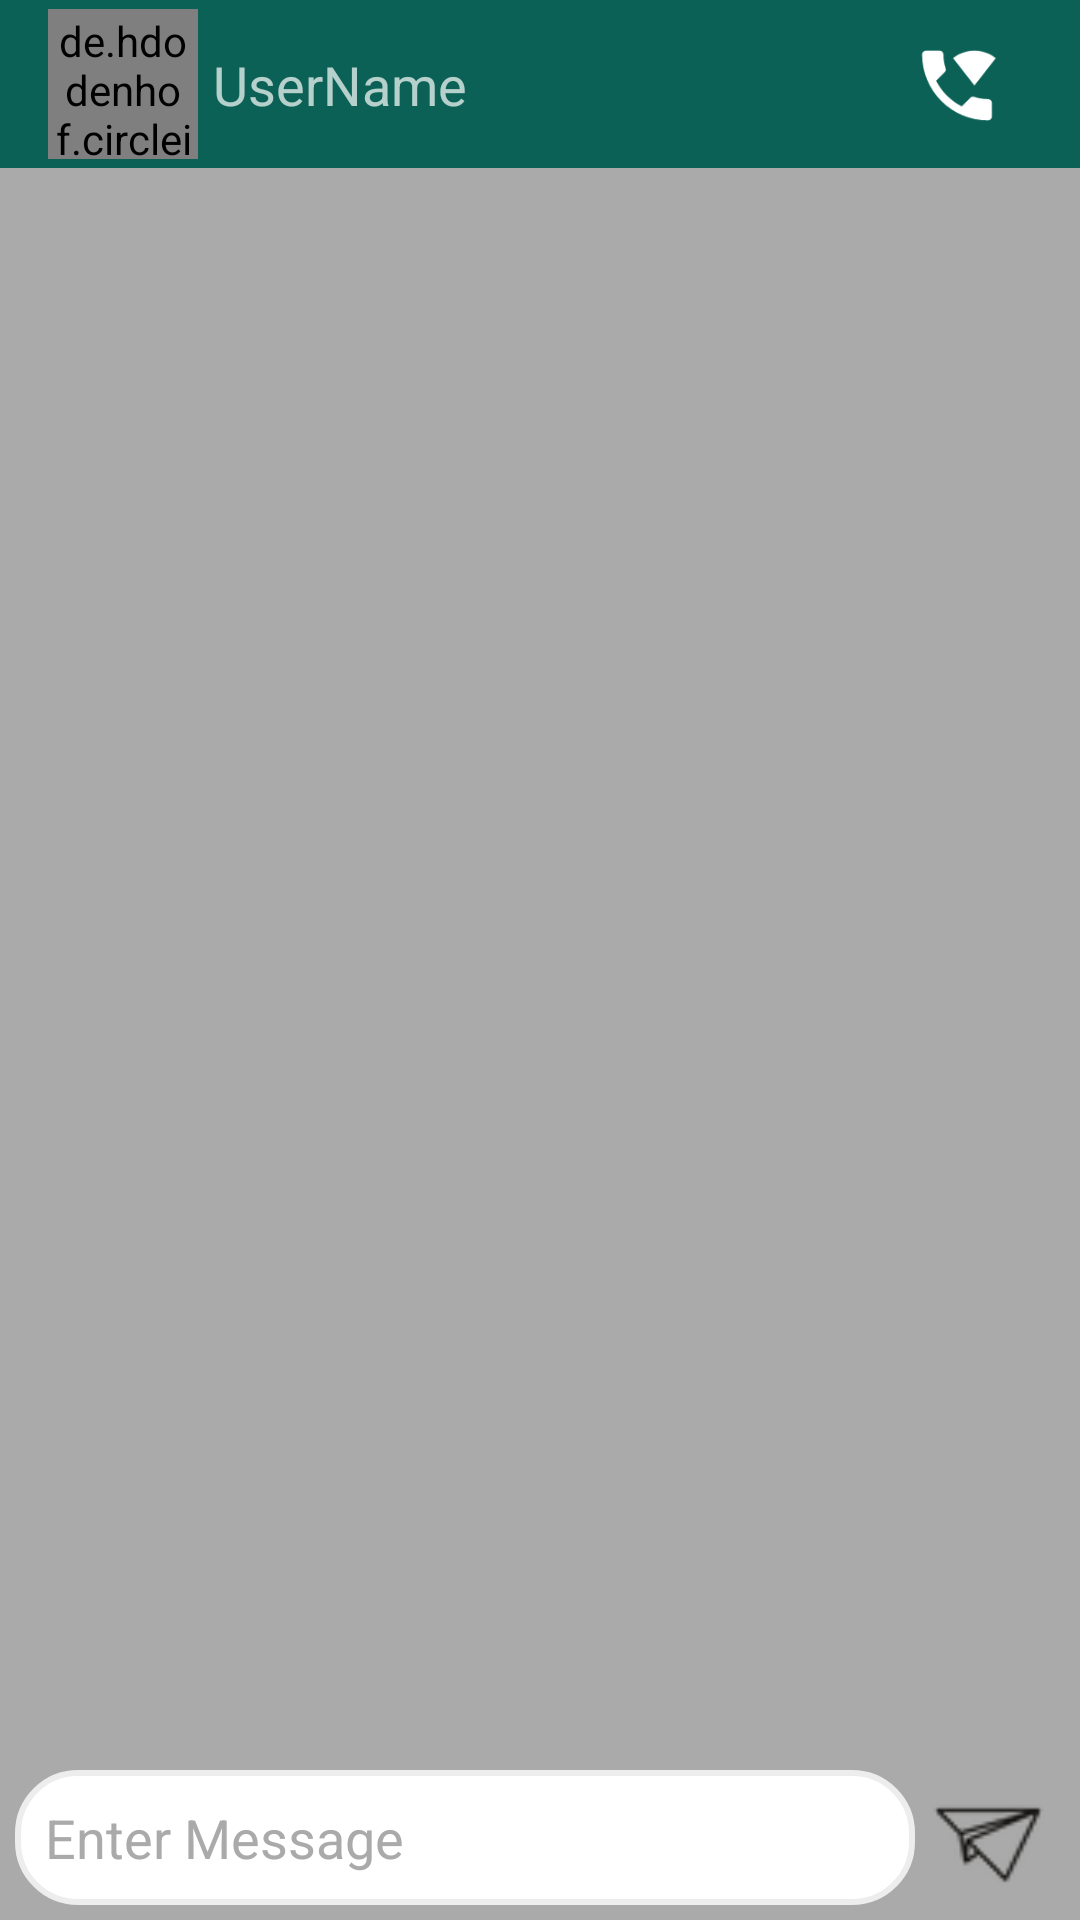

Reconstruct the res/layout file that produces this screen, plus the resources it refers to.
<!-- AndroidManifest.xml: application theme Theme.MyChat -->
<!-- res/layout/activity_chat_detail.xml -->
<?xml version="1.0" encoding="utf-8"?>
<RelativeLayout xmlns:android="http://schemas.android.com/apk/res/android"
    xmlns:app="http://schemas.android.com/apk/res-auto"
    xmlns:tools="http://schemas.android.com/tools"
    android:layout_width="match_parent"
    android:layout_height="match_parent"
    android:background="@color/chatbackground"
    tools:context=".ChatDetailActivity">

    <LinearLayout
        android:id="@+id/linear"
        android:layout_width="match_parent"
        android:layout_height="wrap_content"
        android:orientation="horizontal"
        android:layout_alignParentBottom="true">


        <EditText
            android:id="@+id/msg_box"
            android:layout_width="wrap_content"
            android:layout_height="match_parent"
            android:layout_marginLeft="5dp"
            android:layout_marginBottom="5dp"
            android:paddingRight="10dp"
            android:paddingLeft="10dp"
            android:singleLine="false"
            android:layout_weight="1"
            android:background="@drawable/msg_bg"
            android:textColor="@color/black"
            android:ems="10"
            android:isScrollContainer="true"
            android:hint="Enter Message"
            android:inputType="textCapSentences|textMultiLine"
            android:textColorHint="@android:color/darker_gray"
            android:maxLines="5"/>

        <ImageView
            android:id="@+id/send_msg_icon"
            android:layout_width="50dp"
            android:layout_height="50dp"
            android:padding="3dp"
            android:layout_marginRight="5dp"
            android:paddingRight="4dp"
            app:srcCompat="@drawable/send_icon" />

    </LinearLayout>

    <androidx.recyclerview.widget.RecyclerView
        android:id="@+id/ChatRecyclerView"
        android:layout_width="match_parent"
        android:layout_height="match_parent"
        android:layout_above="@+id/linear"
        android:layout_below="@+id/toolbar"/>

    <androidx.appcompat.widget.Toolbar
        android:id="@+id/toolbar"
        android:layout_width="match_parent"
        android:layout_height="wrap_content"
        android:background="?attr/colorPrimary"
        android:minHeight="?attr/actionBarSize"
        android:theme="?attr/actionBarTheme">

        <androidx.constraintlayout.widget.ConstraintLayout
            android:layout_width="match_parent"
            android:layout_height="match_parent">

            <de.hdodenhof.circleimageview.CircleImageView
                android:id="@+id/profile_image_chat"
                android:layout_width="50dp"
                android:layout_height="50dp"
                android:padding="1dp"
                android:src="@drawable/avatar"
                app:civ_border_color="#FF000000"
                app:civ_border_width="2dp"
                app:layout_constraintBottom_toBottomOf="parent"
                app:layout_constraintStart_toStartOf="parent"
                app:layout_constraintTop_toTopOf="parent" />

            <TextView
                android:id="@+id/user_name_chat"
                android:layout_width="wrap_content"
                android:layout_height="wrap_content"
                android:layout_marginStart="5dp"
                android:layout_marginLeft="5dp"
                android:text="UserName"
                android:textSize="18sp"
                app:layout_constraintBottom_toBottomOf="parent"
                app:layout_constraintStart_toEndOf="@+id/profile_image_chat"
                app:layout_constraintTop_toTopOf="parent" />

            <ImageView
                android:id="@+id/call_btn"
                android:layout_width="34dp"
                android:layout_height="31dp"
                android:layout_marginEnd="24dp"
                android:layout_marginRight="24dp"
                app:layout_constraintBottom_toBottomOf="parent"
                app:layout_constraintEnd_toEndOf="parent"
                app:layout_constraintTop_toTopOf="parent"
                app:layout_constraintVertical_bias="0.526"
                app:srcCompat="@drawable/call_img_24"
                tools:ignore="VectorDrawableCompat" />
        </androidx.constraintlayout.widget.ConstraintLayout>

    </androidx.appcompat.widget.Toolbar>
</RelativeLayout>
<!-- resources referenced by this layout -->
<resources>
  <color name="black">#FF000000</color>
  <color name="chatbackground">#AAAAAA</color>
  <!-- drawable call_img_24 (drawable) -->
  <vector android:height="24dp" android:tint="#FFFFFFFF"
      android:viewportHeight="24" android:viewportWidth="24"
      android:width="24dp" xmlns:android="http://schemas.android.com/apk/res/android">
      <path android:fillColor="@android:color/white" android:pathData="M22,4.95C21.79,4.78 19.67,3 16.5,3c-3.18,0 -5.29,1.78 -5.5,1.95L16.5,12L22,4.95z"/>
      <path android:fillColor="@android:color/white" android:pathData="M20,15.51c-1.24,0 -2.45,-0.2 -3.57,-0.57c-0.35,-0.12 -0.75,-0.03 -1.02,0.24l-2.2,2.2c-2.83,-1.45 -5.15,-3.76 -6.59,-6.59l2.2,-2.2C9.1,8.31 9.18,7.92 9.07,7.57C8.7,6.45 8.5,5.25 8.5,4c0,-0.55 -0.45,-1 -1,-1H4C3.45,3 3,3.45 3,4c0,9.39 7.61,17 17,17c0.55,0 1,-0.45 1,-1v-3.49C21,15.96 20.55,15.51 20,15.51z"/>
  </vector>
  <!-- drawable msg_bg (drawable) -->
  <?xml version="1.0" encoding="utf-8"?>
  <shape xmlns:android="http://schemas.android.com/apk/res/android">
      <solid android:color="@color/white" />
      <corners android:radius="20dp" />
      <stroke
          android:color="@color/lightGrey"
          android:width="2dp"
          />
      <stroke
          android:width="2dp"
          android:color="@color/lightGrey"
          />
  
  </shape>
  <!-- drawable send_icon: png bitmap (drawable-v24, 2880 bytes) -->
  <style name="Theme.MyChat" parent="Theme.MaterialComponents.DayNight.DarkActionBar">
          
          <item name="colorPrimary">@color/colorPrimary</item>
          <item name="colorPrimaryVariant">@color/colorPrimaryDark</item>
          <item name="colorOnPrimary">@color/white</item>
          
          <item name="colorSecondary">@color/teal_200</item>
          <item name="colorSecondaryVariant">@color/teal_700</item>
          <item name="colorOnSecondary">@color/black</item>
          
          <item name="android:statusBarColor" tools:targetApi="l">?attr/colorPrimaryVariant</item>
          
      </style>
  <color name="white">#FFFFFFFF</color>
  <color name="lightGrey">#EDEDED</color>
  <color name="colorPrimary">#0b6156</color>
  <color name="colorPrimaryDark">#095049</color>
  <color name="teal_200">#FF03DAC5</color>
  <color name="teal_700">#FF018786</color>
</resources>
